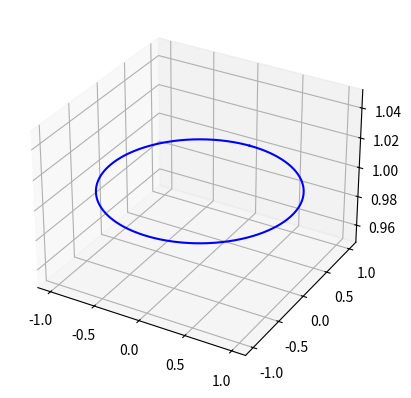

Reproduce this figure in Python.
from mpl_toolkits.mplot3d import axes3d
import matplotlib.pyplot as plt
from matplotlib import cm
import numpy as np

fig = plt.figure()
ax = fig.add_subplot(111, projection='3d')
#X, Y, Z = axes3d.get_test_data(0.05)

##start meshgrid
#a, b = 1, 1
#n = 7
#r = 3
#
#z = np.ones(n)
#y,x = np.ogrid[-a:n-a, -b:n-b]
#mask = x*x + y*y <= r*r
#
#array = np.ones((n, n))
#array[mask] = 255
#
#X, Y , Z = np.meshgrid(array[mask][0], array[mask][1], z)
#print("X=")
#print(X)
#print("Y=")
#print(Y)
#print("Z=")
#print(Z)
#print("shapex")
#print(X.shape)
#print("shapey")
#print(Y.shape)
#print("shapez")
#print(Z.shape)
##end meshgrid
##plot contour
#cset = ax.contour(X, Y, Z, cmap=cm.coolwarm)
#ax.clabel(cset, fontsize=9, inline=1)


z = np.ones(1000)
from math import pi
alpha = np.linspace(0, 2*pi , 1000)

x = np.sin(alpha)
y = np.cos(alpha)



ax.plot(x, y, z, '-b')



plt.show()
